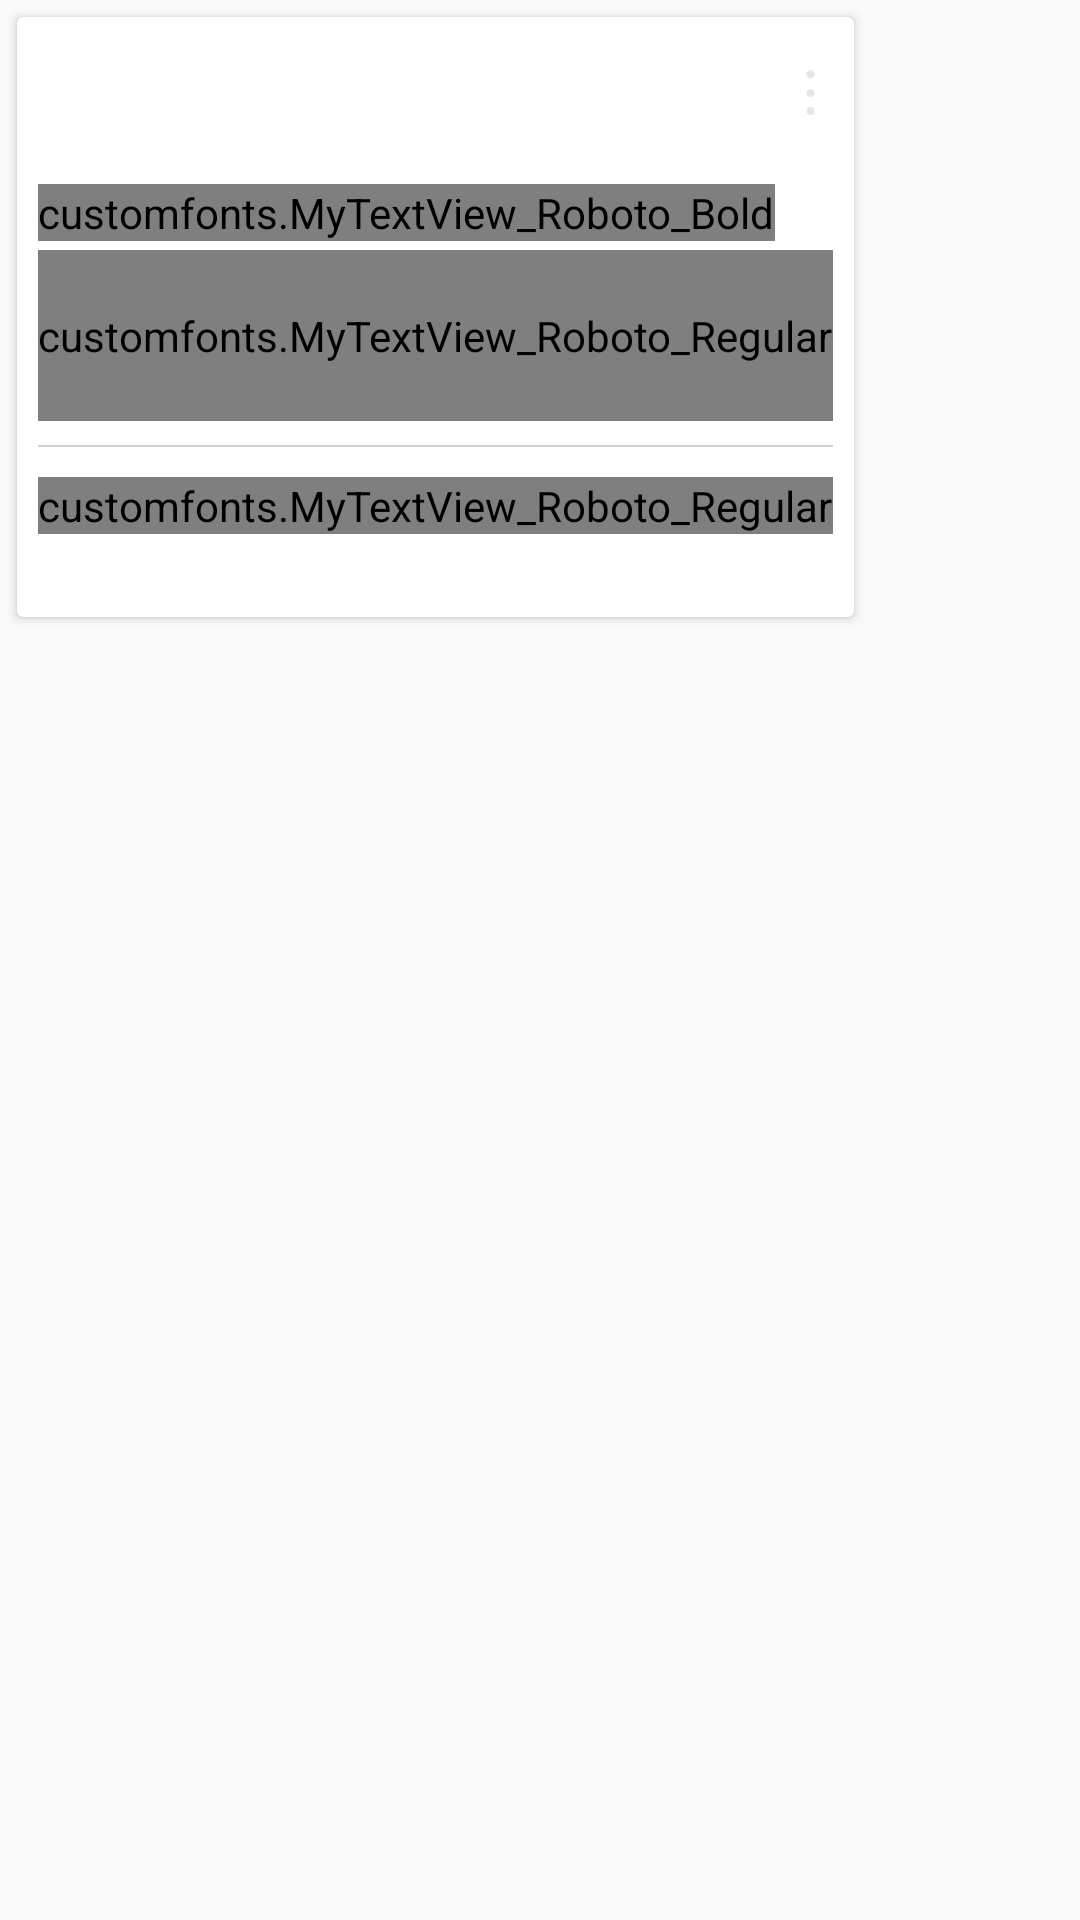

Here is an Android app screen rendered from its layout file. Give the layout XML and the strings, colors and styles it references.
<!-- AndroidManifest.xml: application theme AppTheme -->
<!-- res/layout/list_layout.xml -->
<?xml version="1.0" encoding="utf-8"?>
<LinearLayout xmlns:android="http://schemas.android.com/apk/res/android"
    android:layout_width="match_parent"
    android:layout_height="match_parent">

    <android.support.v7.widget.CardView
        android:layout_width="wrap_content"
        android:layout_height="200dp"
        android:layout_margin="5.5dp">

        <LinearLayout
            android:layout_width="match_parent"
            android:layout_height="wrap_content"
            android:orientation="vertical"
            android:padding="7dp">

            <LinearLayout
                android:layout_width="match_parent"
                android:layout_height="wrap_content"
                android:layout_marginBottom="18dp"
                android:layout_marginTop="6.5dp"
                android:orientation="horizontal">

                <LinearLayout
                    android:layout_width="0dp"
                    android:layout_height="wrap_content"
                    android:layout_weight="1"
                    android:orientation="horizontal" />


                <ImageView
                    android:layout_width="15dp"
                    android:layout_height="19dp"
                    android:layout_gravity="right"
                    android:layout_marginTop="5dp"
                    android:scaleType="fitEnd"
                    android:src="@drawable/menudot" />


            </LinearLayout>

            <customfonts.MyTextView_Roboto_Bold
                android:id="@+id/textViewTitle"
                android:layout_width="wrap_content"
                android:layout_height="wrap_content"
                android:layout_toRightOf="@id/imageView"
                android:maxLines="2"
                android:text="How to Use the Pen Tool
in Adobe illusrator"
                android:textAppearance="@style/Base.TextAppearance.AppCompat.Small"
                android:textColor="#000000"
                android:textSize="13.5sp" />

            <customfonts.MyTextView_Roboto_Regular
                android:id="@+id/textViewShortDesc"
                android:layout_width="wrap_content"
                android:layout_height="57dp"
                android:layout_below="@id/textViewTitle"
                android:layout_marginBottom="8dp"
                android:layout_marginTop="3dp"
                android:layout_toRightOf="@id/imageView"
                android:maxLines="4"
                android:text="The pen tool is without
doubt one of the trickest
tools to use
hhgghh
hghghgg"
                android:textAppearance="@style/Base.TextAppearance.AppCompat.Small"
                android:textSize="11.5sp" />

            <View
                android:layout_width="match_parent"
                android:layout_height="0.5dp"
                android:background="@color/view_line" />

            <LinearLayout
                android:layout_width="match_parent"
                android:layout_height="match_parent"
                android:layout_marginTop="10dp"
                android:orientation="horizontal">

                <customfonts.MyTextView_Roboto_Regular
                    android:id="@+id/textName"
                    android:layout_width="wrap_content"
                    android:layout_height="wrap_content"
                    android:text="By John Doe"
                    android:textSize="8.3sp" />

                <customfonts.MyTextView_Roboto_Regular
                    android:id="@+id/textHour"
                    android:layout_width="match_parent"
                    android:layout_height="wrap_content"
                    android:gravity="end"
                    android:text="1.3Hour"
                    android:textSize="8.3sp" />
            </LinearLayout>


        </LinearLayout>

        <ImageView
            android:id="@+id/imageView"
            android:layout_width="37dp"
            android:layout_height="37dp"
            android:layout_margin="5dp" />
    </android.support.v7.widget.CardView>

</LinearLayout>
<!-- resources referenced by this layout -->
<resources>
  <color name="view_line">#d2d4d4</color>
  <!-- drawable menudot: png bitmap (drawable, 717 bytes) -->
  <style name="AppTheme" parent="Theme.AppCompat.Light.NoActionBar">
          
          <item name="colorPrimary">@color/colorPrimary</item>
          <item name="colorPrimaryDark">@color/colorPrimaryDark</item>
          <item name="colorAccent">@color/colorAccent</item>
      </style>
  <color name="colorPrimary">#3F51B5</color>
  <color name="colorPrimaryDark">#303F9F</color>
  <color name="colorAccent">#FF4081</color>
</resources>
